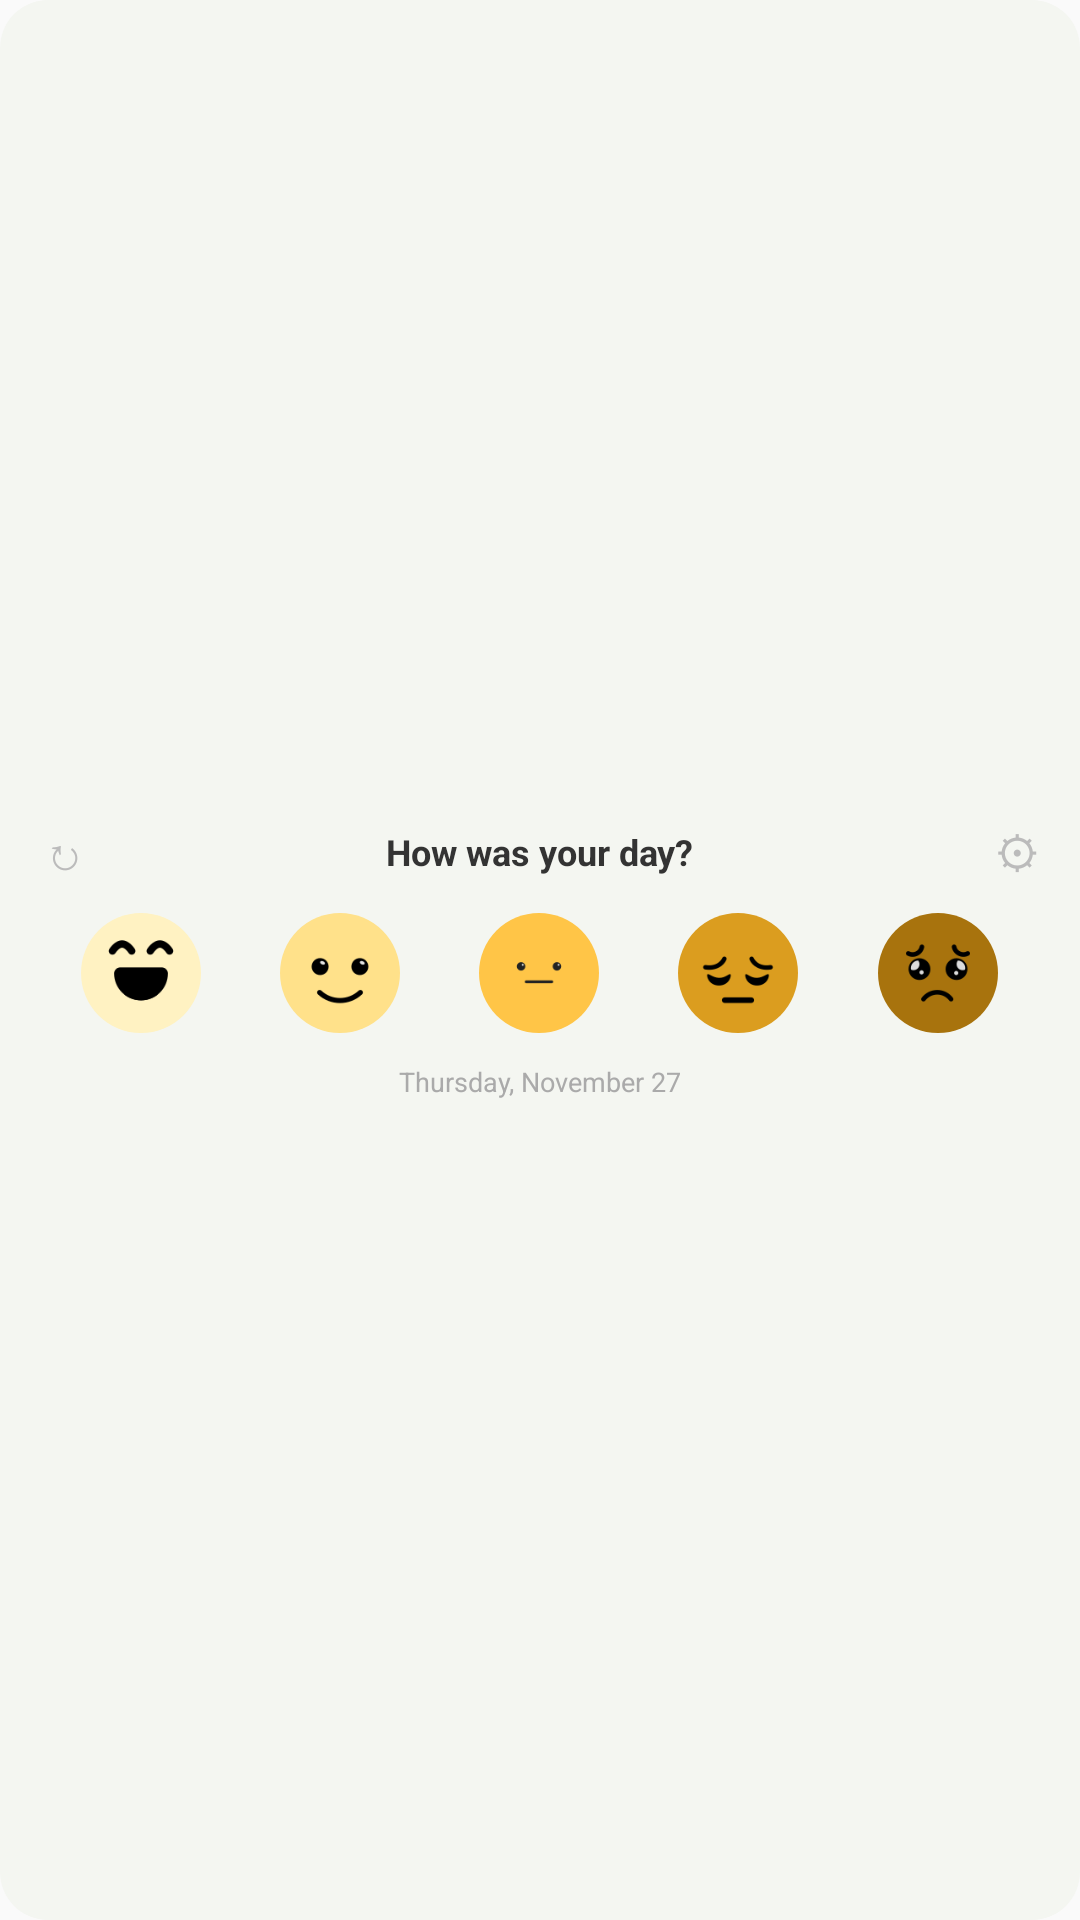

Here is an Android app screen rendered from its layout file. Give the layout XML and the strings, colors and styles it references.
<!-- AndroidManifest.xml: application theme Theme.MoonPage -->
<!-- res/layout/widget_quick_mood_preview.xml -->
<?xml version="1.0" encoding="utf-8"?>
<LinearLayout xmlns:android="http://schemas.android.com/apk/res/android"
    android:layout_width="match_parent"
    android:layout_height="match_parent"
    android:orientation="vertical"
    android:gravity="center_vertical"
    android:background="@drawable/preview_theme_default_bg"
    android:paddingLeft="14dp"
    android:paddingRight="14dp"
    android:paddingTop="10dp"
    android:paddingBottom="10dp">

    
    <RelativeLayout
        android:layout_width="match_parent"
        android:layout_height="wrap_content"
        android:layout_marginBottom="8dp">
        <TextView
            android:id="@+id/qm_refresh"
            android:layout_width="wrap_content"
            android:layout_height="wrap_content"
            android:layout_alignParentStart="true"
            android:layout_centerVertical="true"
            android:text="↻"
            android:textColor="#BBBBBB"
            android:textSize="15sp" />
        <TextView
            android:layout_width="wrap_content"
            android:layout_height="wrap_content"
            android:layout_centerInParent="true"
            android:text="How was your day?"
            android:textColor="#333333"
            android:textSize="12sp"
            android:textStyle="bold" />
        <TextView
            android:id="@+id/qm_settings"
            android:layout_width="wrap_content"
            android:layout_height="wrap_content"
            android:layout_alignParentEnd="true"
            android:layout_centerVertical="true"
            android:text="⚙"
            android:textColor="#BBBBBB"
            android:textSize="15sp" />
    </RelativeLayout>

    
    <LinearLayout
        android:layout_width="match_parent"
        android:layout_height="wrap_content"
        android:orientation="horizontal"
        android:gravity="center"
        android:weightSum="5"
        android:layout_marginBottom="8dp">

        
        <FrameLayout android:layout_width="0dp" android:layout_height="44dp" android:layout_weight="1">
            <ImageView android:layout_width="40dp" android:layout_height="40dp" android:layout_gravity="center"
                android:src="@drawable/mood_circle_bg_1" />
            <ImageView android:layout_width="36dp" android:layout_height="36dp" android:layout_gravity="center"
                android:src="@drawable/very_happy" android:scaleType="fitCenter" />
        </FrameLayout>

        
        <FrameLayout android:layout_width="0dp" android:layout_height="44dp" android:layout_weight="1">
            <ImageView android:layout_width="40dp" android:layout_height="40dp" android:layout_gravity="center"
                android:src="@drawable/mood_circle_bg_2" />
            <ImageView android:layout_width="36dp" android:layout_height="36dp" android:layout_gravity="center"
                android:src="@drawable/happy" android:scaleType="fitCenter" />
        </FrameLayout>

        
        <FrameLayout android:layout_width="0dp" android:layout_height="44dp" android:layout_weight="1">
            <ImageView android:layout_width="40dp" android:layout_height="40dp" android:layout_gravity="center"
                android:src="@drawable/mood_circle_bg_3" />
            <ImageView android:layout_width="36dp" android:layout_height="36dp" android:layout_gravity="center"
                android:src="@drawable/neutral" android:scaleType="fitCenter" />
        </FrameLayout>

        
        <FrameLayout android:layout_width="0dp" android:layout_height="44dp" android:layout_weight="1">
            <ImageView android:layout_width="40dp" android:layout_height="40dp" android:layout_gravity="center"
                android:src="@drawable/mood_circle_bg_4" />
            <ImageView android:layout_width="36dp" android:layout_height="36dp" android:layout_gravity="center"
                android:src="@drawable/sad" android:scaleType="fitCenter" />
        </FrameLayout>

        
        <FrameLayout android:layout_width="0dp" android:layout_height="44dp" android:layout_weight="1">
            <ImageView android:layout_width="40dp" android:layout_height="40dp" android:layout_gravity="center"
                android:src="@drawable/mood_circle_bg_5" />
            <ImageView android:layout_width="36dp" android:layout_height="36dp" android:layout_gravity="center"
                android:src="@drawable/very_sad" android:scaleType="fitCenter" />
        </FrameLayout>
    </LinearLayout>

    
    <TextView
        android:layout_width="match_parent"
        android:layout_height="wrap_content"
        android:gravity="center"
        android:text="Thursday, November 27"
        android:textColor="#AAAAAA"
        android:textSize="9sp" />

</LinearLayout>
<!-- resources referenced by this layout -->
<resources>
  <!-- drawable happy: png bitmap (drawable-nodpi, 1415 bytes) -->
  <!-- drawable mood_circle_bg_1 (drawable) -->
  <?xml version="1.0" encoding="utf-8"?>
  <shape xmlns:android="http://schemas.android.com/apk/res/android"
      android:shape="oval">
      <solid android:color="#FFF2C2" />
  </shape>
  <!-- drawable mood_circle_bg_2 (drawable) -->
  <?xml version="1.0" encoding="utf-8"?>
  <shape xmlns:android="http://schemas.android.com/apk/res/android"
      android:shape="oval">
      <solid android:color="#FFE18A" />
  </shape>
  <!-- drawable mood_circle_bg_3 (drawable) -->
  <?xml version="1.0" encoding="utf-8"?>
  <shape xmlns:android="http://schemas.android.com/apk/res/android"
      android:shape="oval">
      <solid android:color="#FFC547" />
  </shape>
  <!-- drawable mood_circle_bg_4 (drawable) -->
  <?xml version="1.0" encoding="utf-8"?>
  <shape xmlns:android="http://schemas.android.com/apk/res/android"
      android:shape="oval">
      <solid android:color="#DB9D1F" />
  </shape>
  <!-- drawable mood_circle_bg_5 (drawable) -->
  <?xml version="1.0" encoding="utf-8"?>
  <shape xmlns:android="http://schemas.android.com/apk/res/android"
      android:shape="oval">
      <solid android:color="#A8730D" />
  </shape>
  <!-- drawable neutral: png bitmap (drawable-nodpi, 941 bytes) -->
  <!-- drawable preview_theme_default_bg (drawable) -->
  <?xml version="1.0" encoding="utf-8"?>
  <shape xmlns:android="http://schemas.android.com/apk/res/android">
      <solid android:color="#F4F6F1" />
      <corners android:radius="16dp" />
  </shape>
  <!-- drawable sad: png bitmap (drawable-nodpi, 1398 bytes) -->
  <!-- drawable very_happy: png bitmap (drawable-nodpi, 1478 bytes) -->
  <!-- drawable very_sad: png bitmap (drawable-nodpi, 2374 bytes) -->
  <style name="Theme.MoonPage" parent="Theme.AppCompat.Light.NoActionBar" />
</resources>
